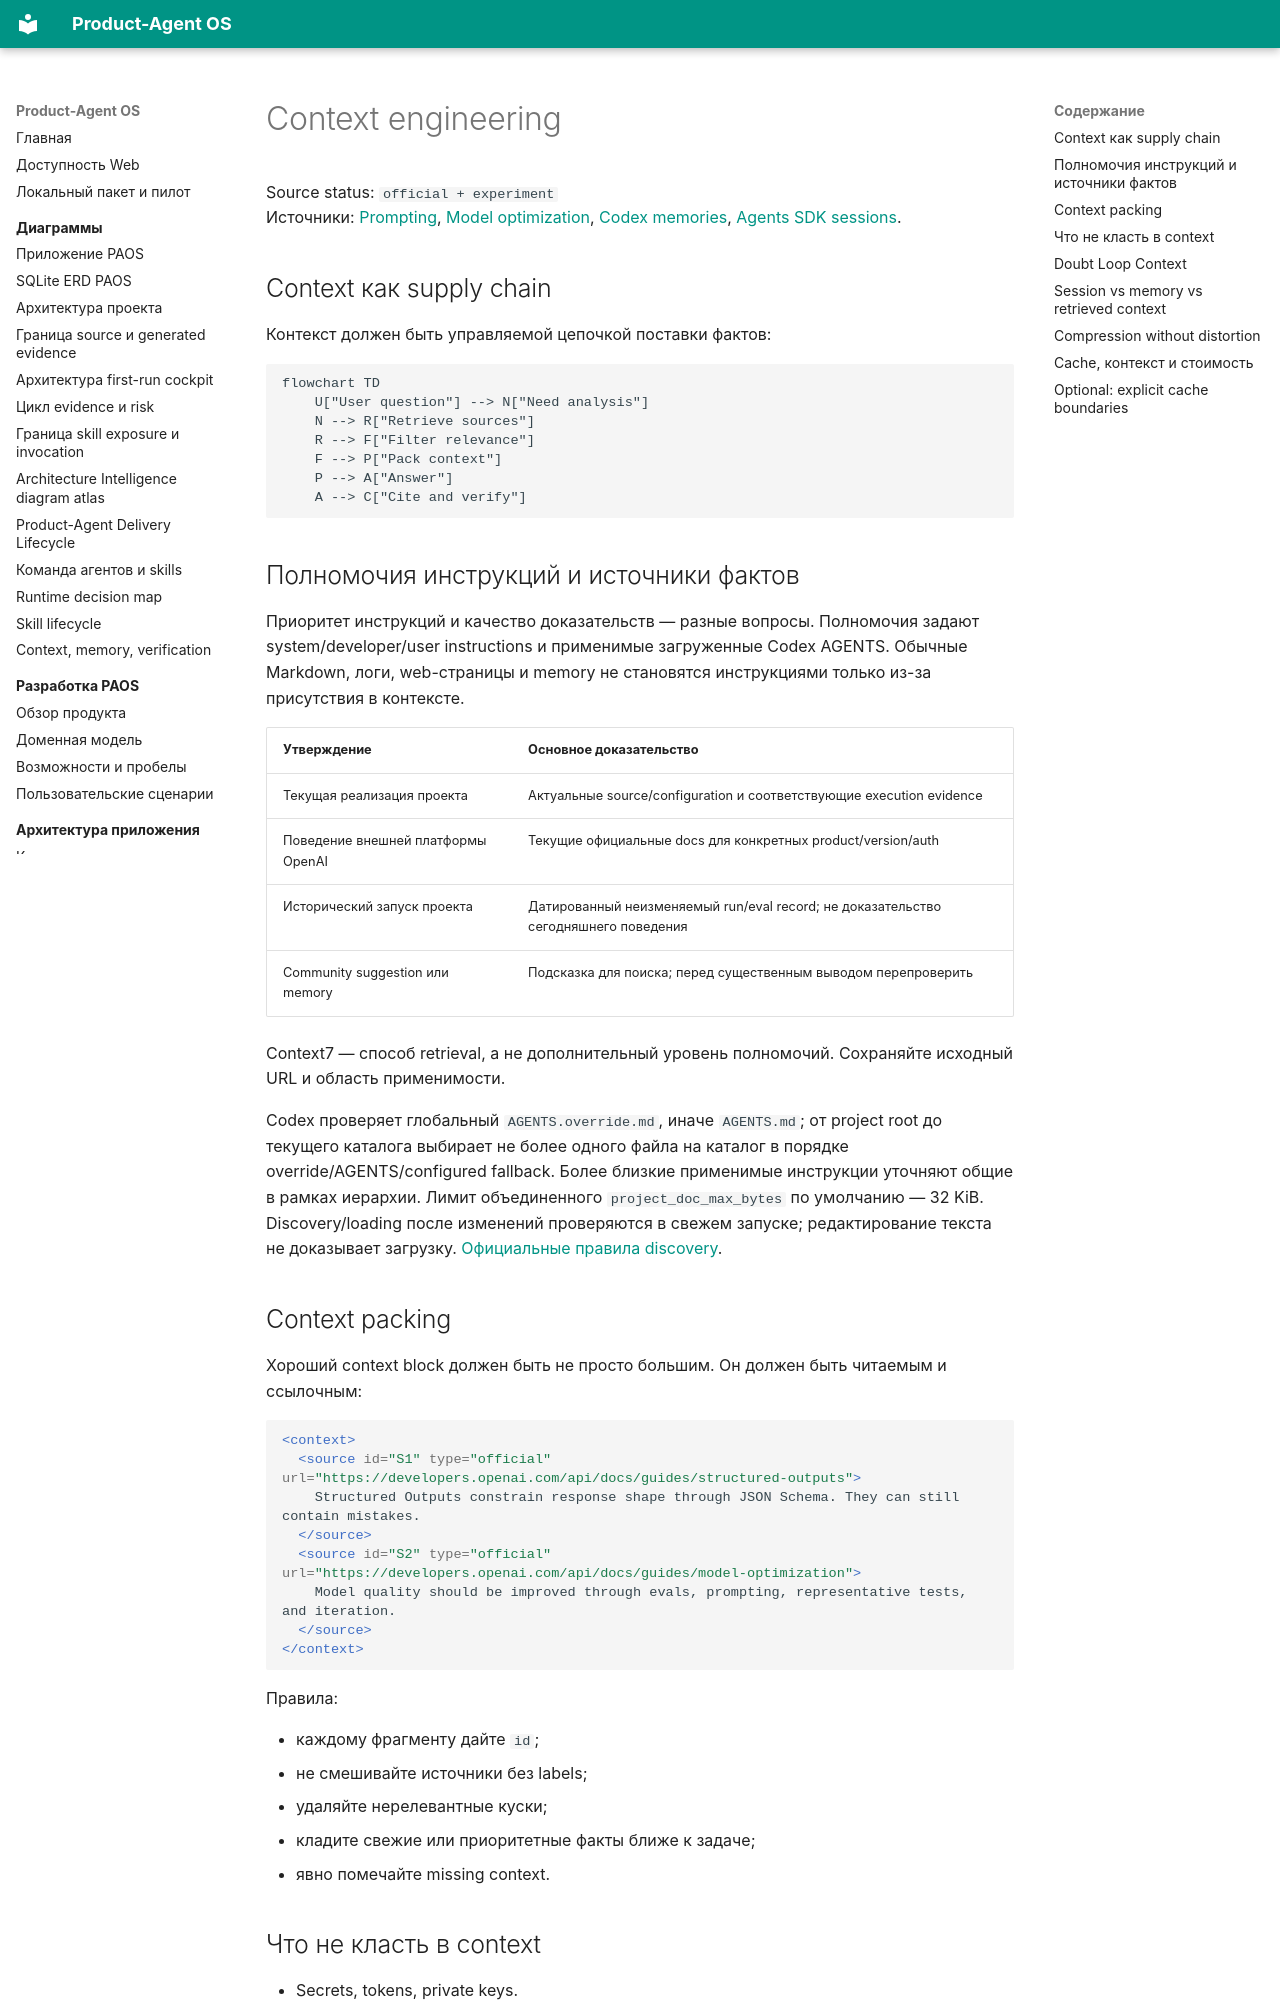

repository: alexroadcaster/product-agent-os · page: prompting/context-engineering.html · generator: mkdocs

# Context engineering

Source status: `official + experiment`  
Источники: [Prompting](https://developers.openai.com/api/docs/guides/prompting), [Model optimization](https://developers.openai.com/api/docs/guides/model-optimization), [Codex memories](https://developers.openai.com/codex/memories), [Agents SDK sessions](https://openai.github.io/openai-agents-js/guides/sessions/).

## Context как supply chain

Контекст должен быть управляемой цепочкой поставки фактов:

```mermaid
flowchart TD
    U["User question"] --> N["Need analysis"]
    N --> R["Retrieve sources"]
    R --> F["Filter relevance"]
    F --> P["Pack context"]
    P --> A["Answer"]
    A --> C["Cite and verify"]
```

## Полномочия инструкций и источники фактов

Приоритет инструкций и качество доказательств — разные вопросы. Полномочия задают system/developer/user instructions и применимые загруженные Codex AGENTS. Обычные Markdown, логи, web-страницы и memory не становятся инструкциями только из-за присутствия в контексте.

| Утверждение | Основное доказательство |
| --- | --- |
| Текущая реализация проекта | Актуальные source/configuration и соответствующие execution evidence |
| Поведение внешней платформы OpenAI | Текущие официальные docs для конкретных product/version/auth |
| Исторический запуск проекта | Датированный неизменяемый run/eval record; не доказательство сегодняшнего поведения |
| Community suggestion или memory | Подсказка для поиска; перед существенным выводом перепроверить |

Context7 — способ retrieval, а не дополнительный уровень полномочий. Сохраняйте исходный URL и область применимости.

Codex проверяет глобальный `AGENTS.override.md`, иначе `AGENTS.md`; от project root до текущего каталога выбирает не более одного файла на каталог в порядке override/AGENTS/configured fallback. Более близкие применимые инструкции уточняют общие в рамках иерархии. Лимит объединенного `project_doc_max_bytes` по умолчанию — 32 KiB. Discovery/loading после изменений проверяются в свежем запуске; редактирование текста не доказывает загрузку. [Официальные правила discovery](https://learn.chatgpt.com/docs/agent-configuration/agents-md).

## Context packing

Хороший context block должен быть не просто большим. Он должен быть читаемым и ссылочным:

```xml
<context>
  <source id="S1" type="official" url="https://developers.openai.com/api/docs/guides/structured-outputs">
    Structured Outputs constrain response shape through JSON Schema. They can still contain mistakes.
  </source>
  <source id="S2" type="official" url="https://developers.openai.com/api/docs/guides/model-optimization">
    Model quality should be improved through evals, prompting, representative tests, and iteration.
  </source>
</context>
```

Правила:

- каждому фрагменту дайте `id`;
- не смешивайте источники без labels;
- удаляйте нерелевантные куски;
- кладите свежие или приоритетные факты ближе к задаче;
- явно помечайте missing context.

## Что не класть в context

- Secrets, tokens, private keys.
- Полные документы, если нужен один раздел.
- Старые assumptions из memory без проверки.
- Community advice без trust marker.
- Сырые логи subagents, если достаточно summary with sources.
